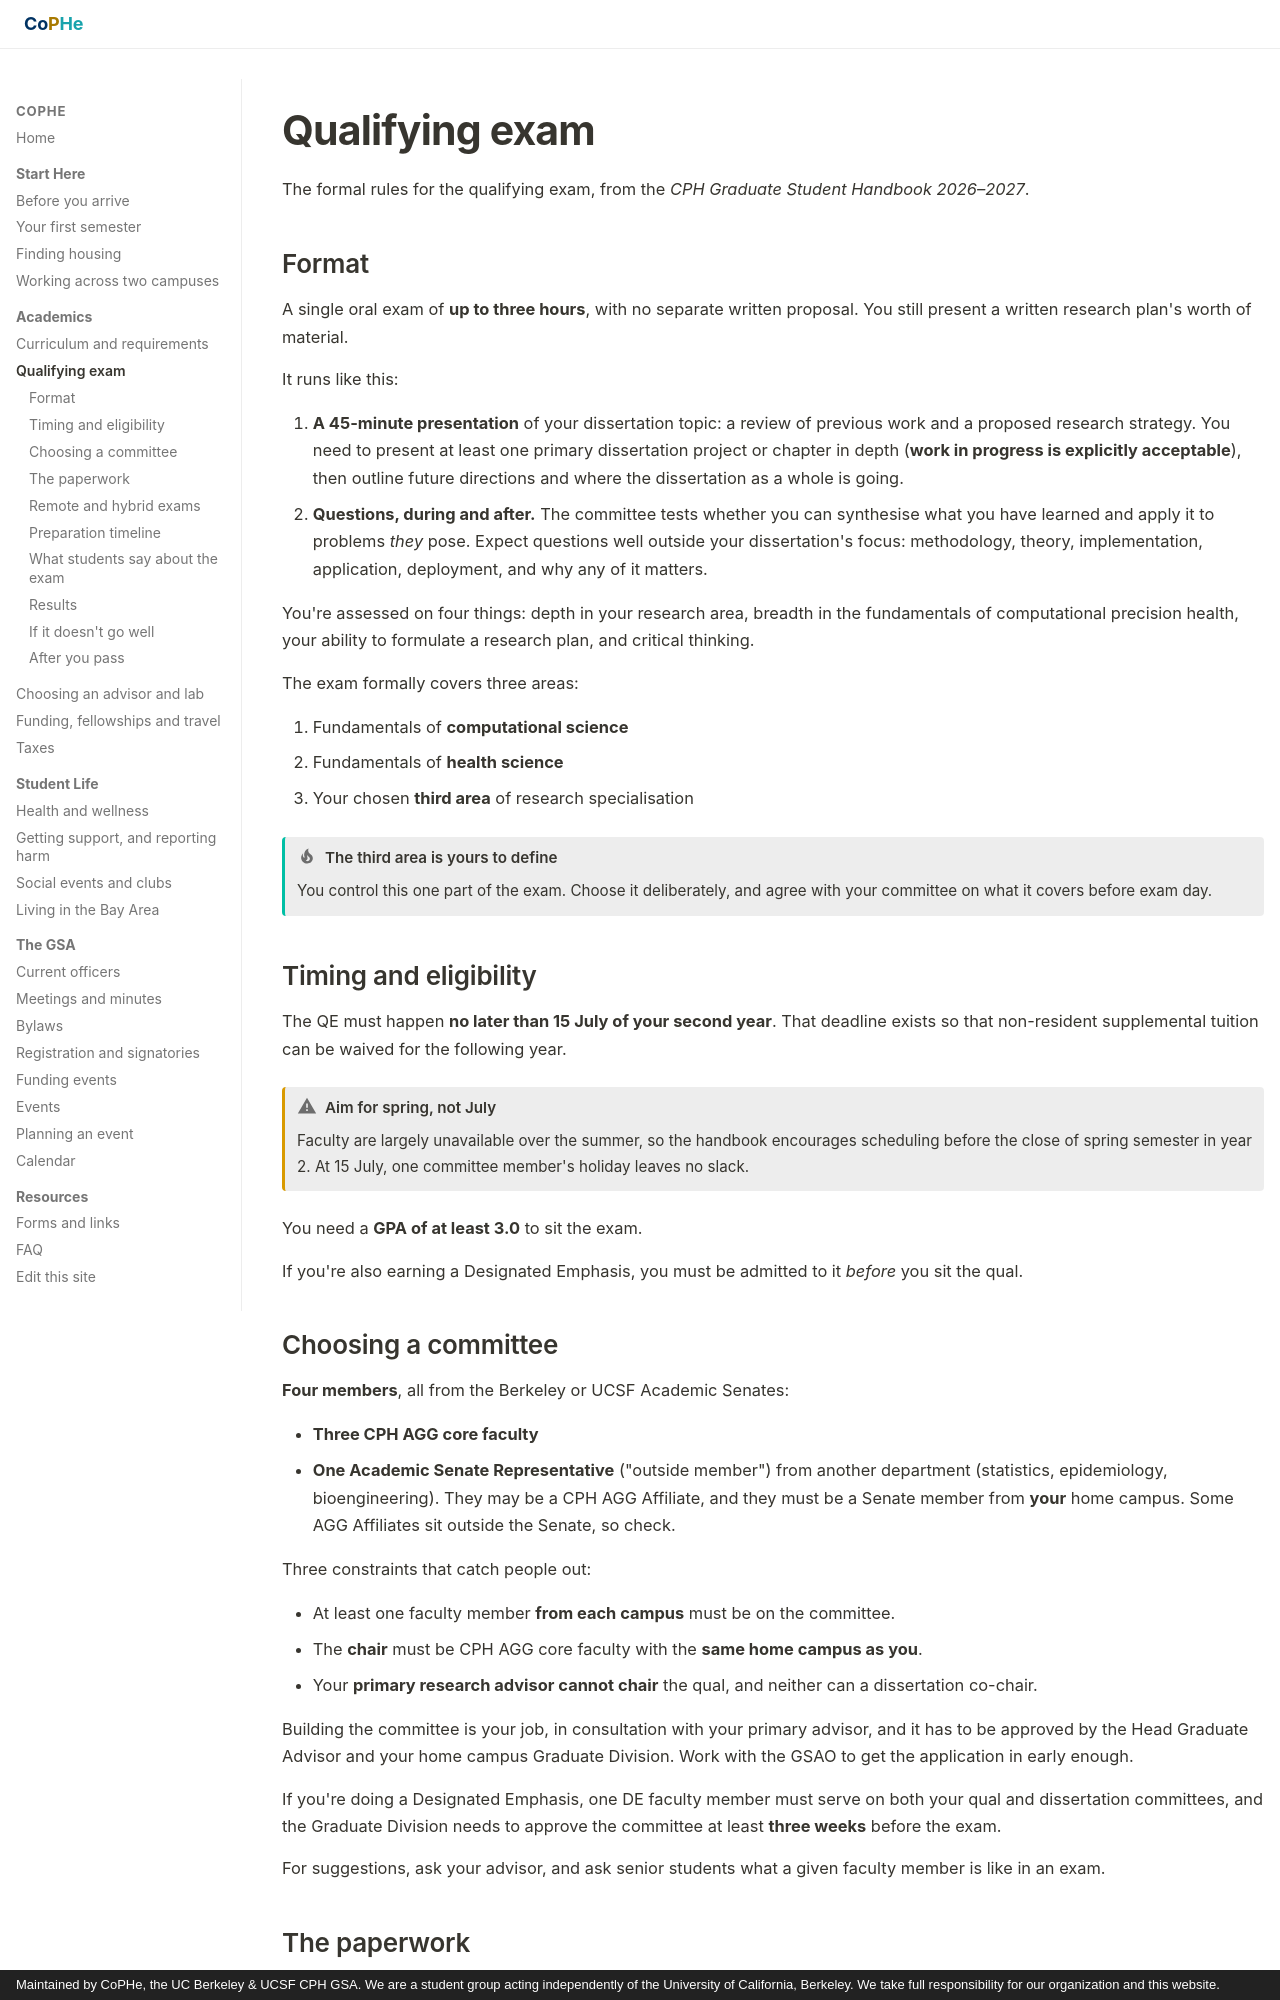

repository: stan-hua/cph_gsa_website · page: academics/quals/index.html · generator: mkdocs · copyright: Maintained by CoPHe, the UC Berkeley & UCSF CPH GSA. We are a student group acting independently of the University of California, Berkeley. We take full responsibility for our organization and this website.

# Qualifying exam

The formal rules for the qualifying exam, from the *CPH Graduate Student Handbook
2026–2027*.

## Format

A single oral exam of **up to three hours**, with no separate written proposal.
You still present a written research plan's worth of material.

It runs like this:

1. **A 45-minute presentation** of your dissertation topic: a review of previous
   work and a proposed research strategy. You need to present at least one
   primary dissertation project or chapter in depth (**work in progress is
   explicitly acceptable**), then outline future directions and where the
   dissertation as a whole is going.
2. **Questions, during and after.** The committee tests whether you can
   synthesise what you have learned and apply it to problems *they* pose. Expect
   questions well outside your dissertation's focus: methodology, theory,
   implementation, application, deployment, and why any of it matters.

You're assessed on four things: depth in your research area, breadth in the
fundamentals of computational precision health, your ability to formulate a
research plan, and critical thinking.

The exam formally covers three areas:

1. Fundamentals of **computational science**
2. Fundamentals of **health science**
3. Your chosen **third area** of research specialisation

!!! tip "The third area is yours to define"
    You control this one part of the exam. Choose it deliberately, and agree with
    your committee on what it covers before exam day.

## Timing and eligibility

The QE must happen **no later than 15 July of your second year**. That deadline
exists so that non-resident supplemental tuition can be waived for the following
year.

!!! warning "Aim for spring, not July"
    Faculty are largely unavailable over the summer, so the handbook encourages
    scheduling before the close of spring semester in year 2. At 15 July, one
    committee member's holiday leaves no slack.

You need a **GPA of at least 3.0** to sit the exam.

If you're also earning a Designated Emphasis, you must be admitted to it *before*
you sit the qual.
